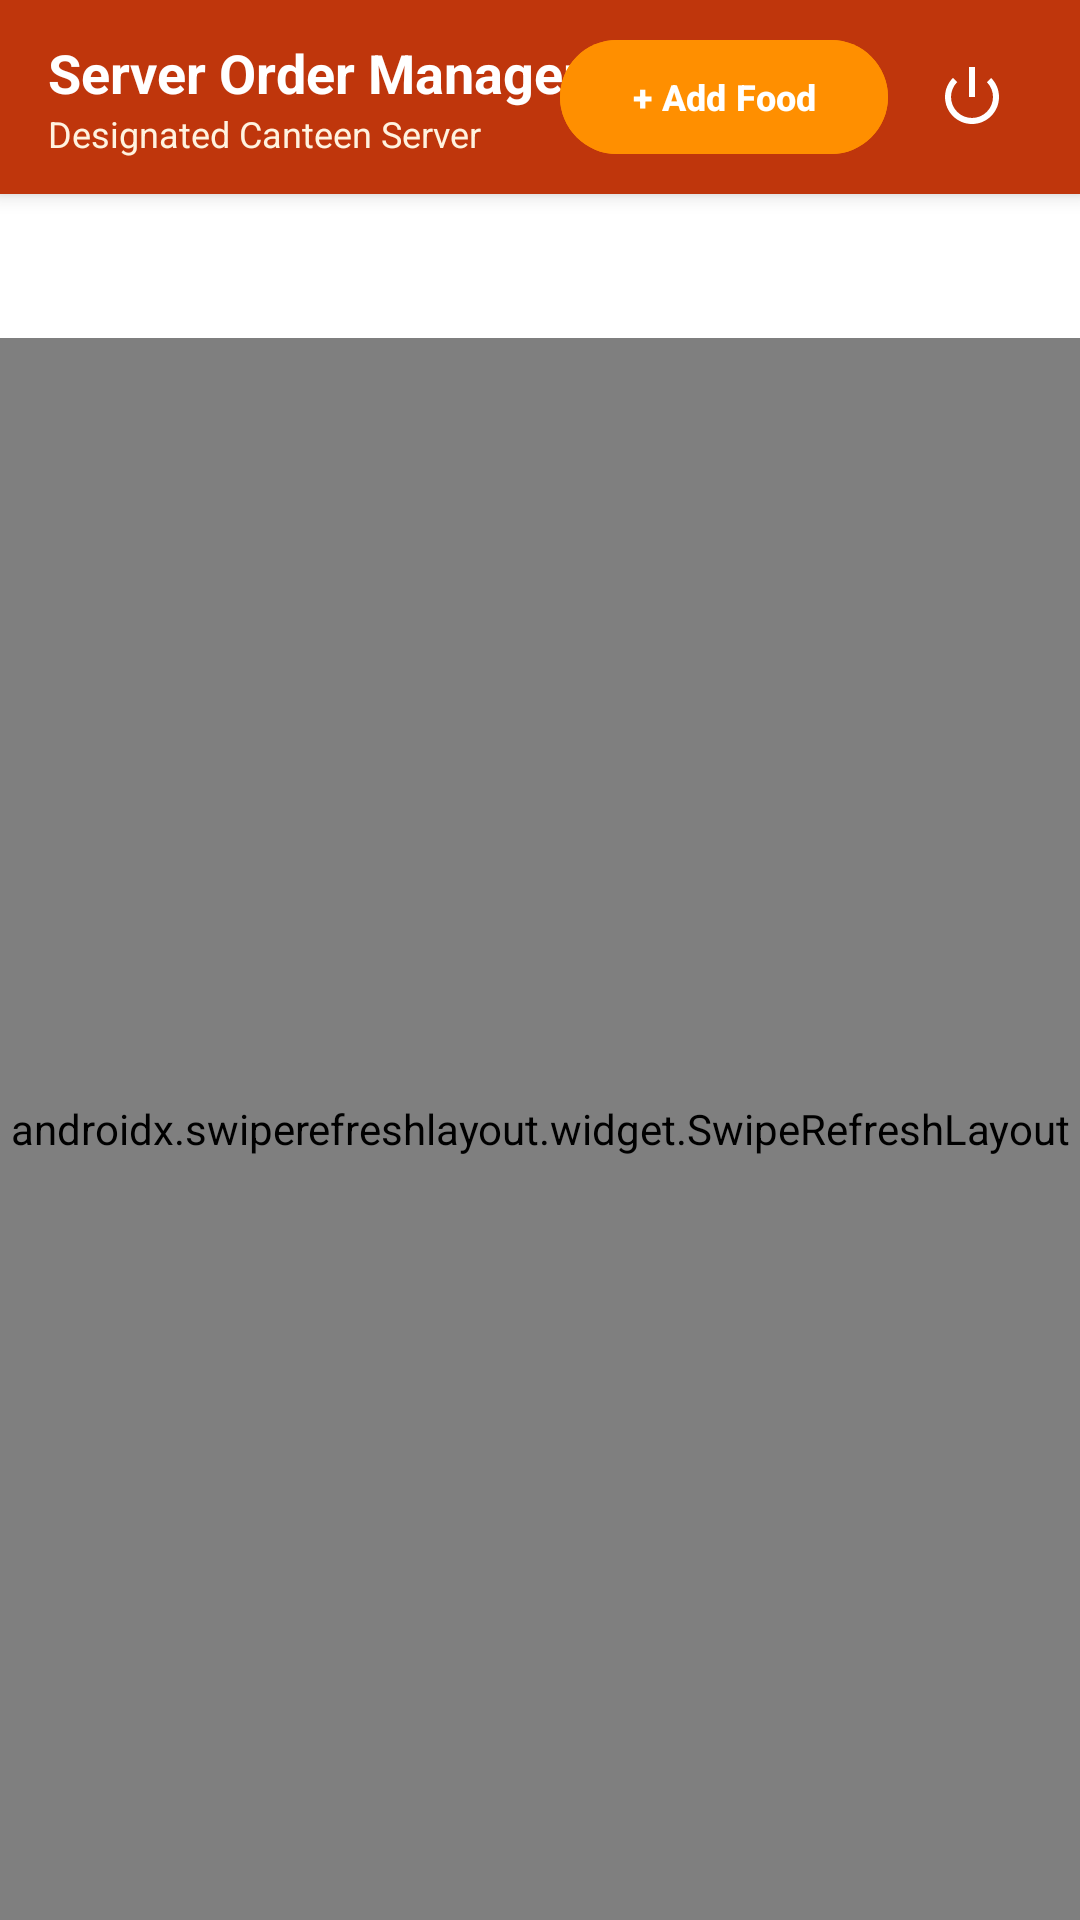

Write the Android layout XML for this screen, with the resource values it uses.
<!-- AndroidManifest.xml: application theme Theme.MadProject -->
<!-- res/layout/activity_server_dashboard.xml -->
<?xml version="1.0" encoding="utf-8"?>
<LinearLayout xmlns:android="http://schemas.android.com/apk/res/android"
    xmlns:app="http://schemas.android.com/apk/res-auto"
    android:layout_width="match_parent"
    android:layout_height="match_parent"
    android:fitsSystemWindows="true"
    android:orientation="vertical"
    android:background="@color/bg_app">

    
    <RelativeLayout
        android:layout_width="match_parent"
        android:layout_height="wrap_content"
        android:background="@color/canteen_orange_dark"
        android:elevation="4dp"
        android:paddingStart="16dp"
        android:paddingTop="12dp"
        android:paddingEnd="16dp"
        android:paddingBottom="12dp">

        <LinearLayout
            android:layout_width="wrap_content"
            android:layout_height="wrap_content"
            android:layout_centerVertical="true"
            android:orientation="vertical">

            <TextView
                android:id="@+id/tvServerCanteenTitle"
                android:layout_width="wrap_content"
                android:layout_height="wrap_content"
                android:text="Server Order Manager"
                android:textColor="@color/white"
                android:textSize="18sp"
                android:textStyle="bold" />

            <TextView
                android:id="@+id/tvServerCanteenSubtitle"
                android:layout_width="wrap_content"
                android:layout_height="wrap_content"
                android:text="Designated Canteen Server"
                android:textColor="@color/canteen_orange_light"
                android:textSize="12sp" />
        </LinearLayout>

        <LinearLayout
            android:layout_width="wrap_content"
            android:layout_height="wrap_content"
            android:layout_alignParentEnd="true"
            android:layout_centerVertical="true"
            android:gravity="center_vertical"
            android:orientation="horizontal">

            <com.google.android.material.button.MaterialButton
                android:id="@+id/btnAddFoodNav"
                android:layout_width="wrap_content"
                android:layout_height="38dp"
                android:backgroundTint="@color/canteen_amber"
                android:insetTop="0dp"
                android:insetBottom="0dp"
                android:text="+ Add Food"
                android:textColor="@color/white"
                android:textSize="12sp"
                android:textStyle="bold"
                app:cornerRadius="19dp" />

            <ImageButton
                android:id="@+id/btnServerLogout"
                android:layout_width="40dp"
                android:layout_height="40dp"
                android:layout_marginStart="8dp"
                android:background="?attr/selectableItemBackgroundBorderless"
                android:src="@android:drawable/ic_lock_power_off"
                android:contentDescription="Logout"
                app:tint="@color/white" />
        </LinearLayout>
    </RelativeLayout>

    
    <com.google.android.material.tabs.TabLayout
        android:id="@+id/tabLayoutServer"
        android:layout_width="match_parent"
        android:layout_height="wrap_content"
        android:background="@color/card_bg"
        app:tabIndicatorColor="@color/canteen_orange"
        app:tabSelectedTextColor="@color/canteen_orange"
        app:tabTextColor="@color/text_secondary"
        app:tabMode="fixed" />

    <androidx.swiperefreshlayout.widget.SwipeRefreshLayout
        android:id="@+id/swipeRefreshServer"
        android:layout_width="match_parent"
        android:layout_height="match_parent">

        <RelativeLayout
            android:layout_width="match_parent"
            android:layout_height="match_parent">

            <androidx.recyclerview.widget.RecyclerView
                android:id="@+id/rvServerOrders"
                android:layout_width="match_parent"
                android:layout_height="match_parent"
                android:clipToPadding="false"
                android:paddingVertical="8dp" />

            <TextView
                android:id="@+id/tvEmptyServerState"
                android:layout_width="wrap_content"
                android:layout_height="wrap_content"
                android:layout_centerInParent="true"
                android:gravity="center"
                android:text="No incoming or pending canteen orders."
                android:textColor="@color/text_muted"
                android:textSize="15sp"
                android:visibility="gone" />
        </RelativeLayout>
    </androidx.swiperefreshlayout.widget.SwipeRefreshLayout>
</LinearLayout>
<!-- resources referenced by this layout -->
<resources>
  <color name="bg_app">#F5F7FA</color>
  <color name="canteen_amber">#FF8F00</color>
  <color name="canteen_orange">#E65100</color>
  <color name="canteen_orange_dark">#BF360C</color>
  <color name="canteen_orange_light">#FFF3E0</color>
  <color name="card_bg">#FFFFFF</color>
  <color name="text_muted">#9E9E9E</color>
  <color name="text_secondary">#666666</color>
  <color name="white">#FFFFFFFF</color>
  <style name="Theme.MadProject" parent="Base.Theme.MadProject" />
  <style name="Base.Theme.MadProject" parent="Theme.Material3.DayNight.NoActionBar">
          
          <item name="colorPrimary">@color/canteen_orange</item>
          <item name="colorOnPrimary">@color/white</item>
          <item name="colorPrimaryContainer">@color/canteen_orange_light</item>
          <item name="colorOnPrimaryContainer">@color/canteen_orange_dark</item>
          <item name="colorSecondary">@color/canteen_green</item>
          <item name="colorOnSecondary">@color/white</item>
          <item name="android:statusBarColor">@color/canteen_orange_dark</item>
          <item name="android:windowBackground">@color/bg_app</item>
          <item name="android:textColorPrimary">@color/text_primary</item>
          <item name="android:textColorSecondary">@color/text_secondary</item>
          <item name="android:editTextColor">@color/text_primary</item>
          <item name="android:textColorHint">@color/text_secondary</item>
      </style>
  <color name="canteen_green">#2E7D32</color>
  <color name="text_primary">#1A1A1A</color>
</resources>
